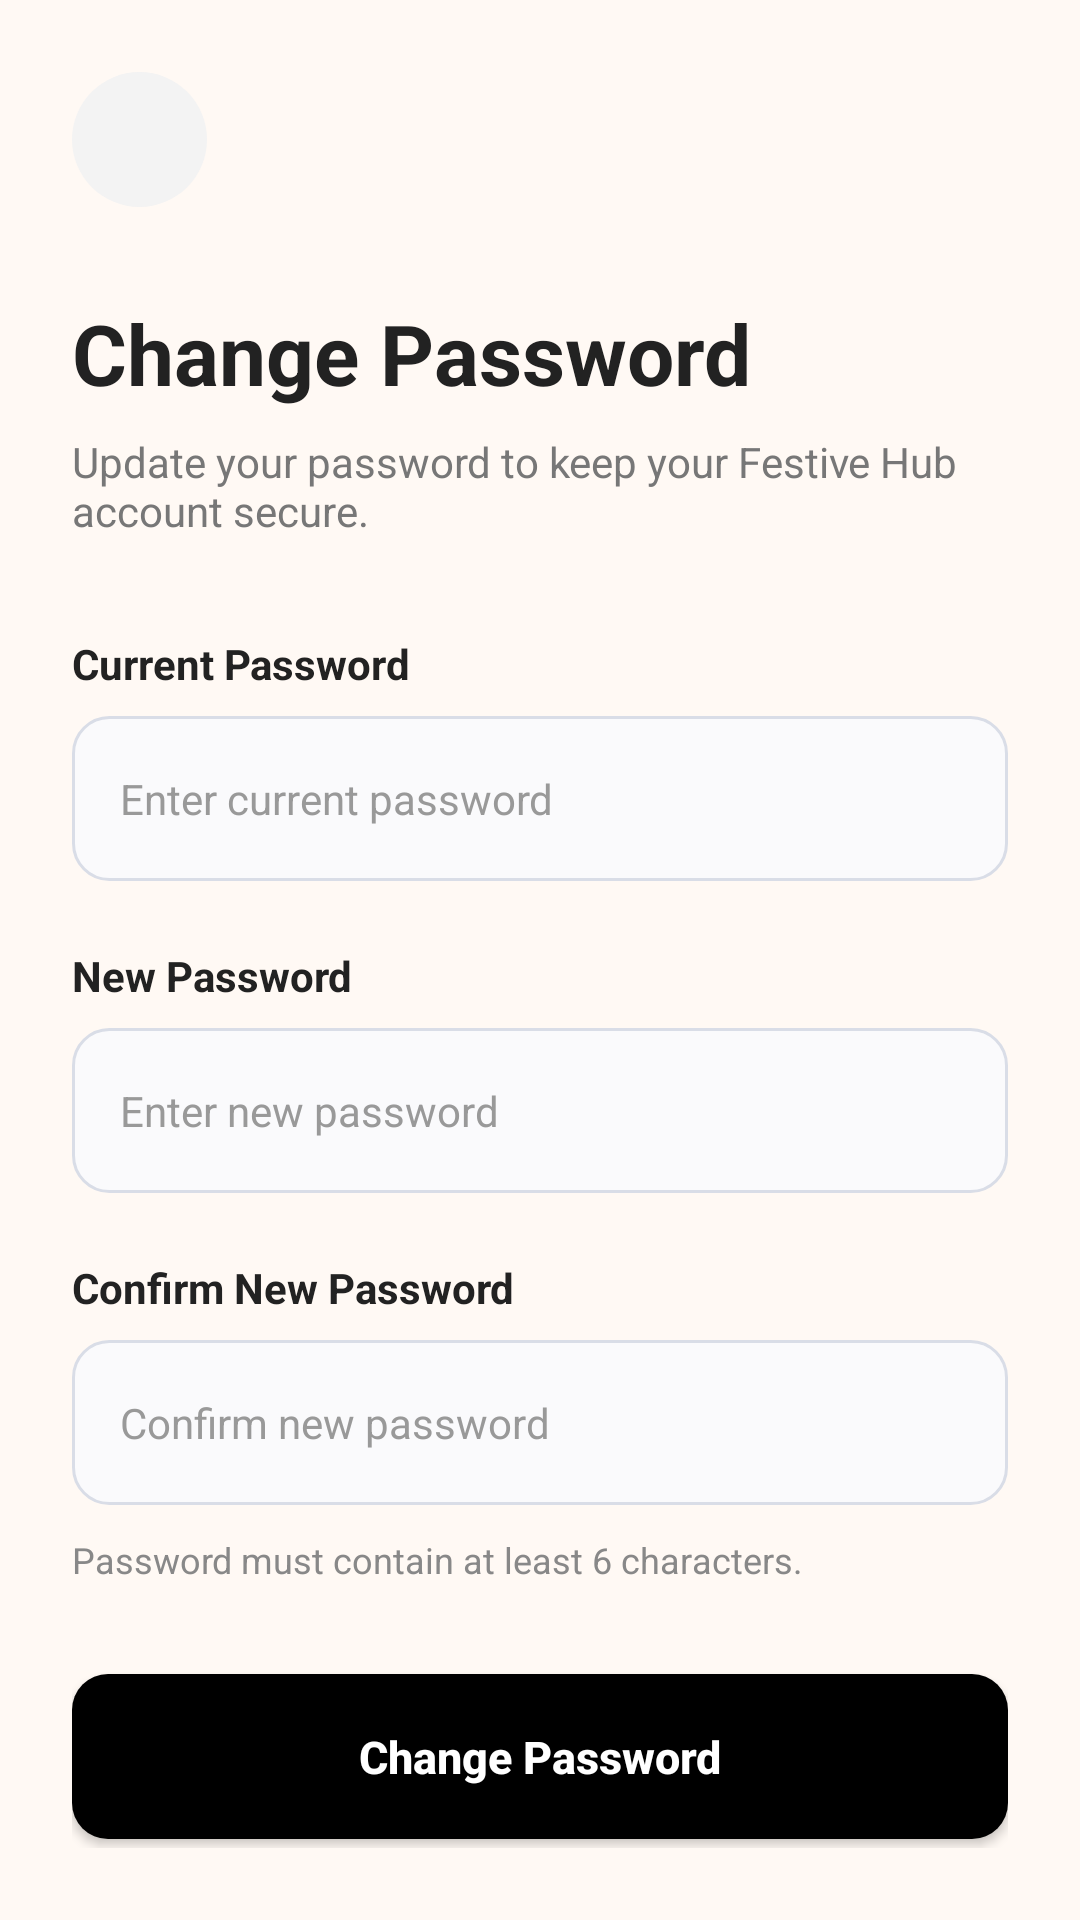

Android layout source for this screen:
<!-- AndroidManifest.xml: application theme Theme.Festive_hub -->
<!-- res/layout/activity_change_password.xml -->
<?xml version="1.0" encoding="utf-8"?>
<ScrollView xmlns:android="http://schemas.android.com/apk/res/android"
    xmlns:app="http://schemas.android.com/apk/res-auto"
    android:layout_width="match_parent"
    android:layout_height="match_parent"
    android:background="#FFF9F4"
    android:fillViewport="true">

    <LinearLayout
        android:layout_width="match_parent"
        android:layout_height="wrap_content"
        android:orientation="vertical"
        android:padding="24dp">

        <ImageButton
            android:id="@+id/btnBack"
            android:layout_width="45dp"
            android:layout_height="45dp"
            android:background="@drawable/bg_circle_light"
            android:contentDescription="Back"
            android:padding="10dp"
            app:srcCompat="@drawable/ic_arrow_back" />

        <TextView
            android:layout_width="wrap_content"
            android:layout_height="wrap_content"
            android:layout_marginTop="30dp"
            android:text="Change Password"
            android:textColor="#222222"
            android:textSize="28sp"
            android:textStyle="bold" />

        <TextView
            android:layout_width="match_parent"
            android:layout_height="wrap_content"
            android:layout_marginTop="8dp"
            android:text="Update your password to keep your Festive Hub account secure."
            android:textColor="#777777"
            android:textSize="14sp" />

        <TextView
            android:layout_width="wrap_content"
            android:layout_height="wrap_content"
            android:layout_marginTop="32dp"
            android:text="Current Password"
            android:textColor="#222222"
            android:textSize="14sp"
            android:textStyle="bold" />

        <EditText
            android:id="@+id/currentPassword"
            android:layout_width="match_parent"
            android:layout_height="55dp"
            android:layout_marginTop="8dp"
            android:background="@drawable/bg_input"
            android:hint="Enter current password"
            android:inputType="textPassword"
            android:paddingStart="16dp"
            android:paddingEnd="16dp"
            android:textColor="#222222"
            android:textColorHint="#999999"
            android:textSize="14sp" />

        <TextView
            android:layout_width="wrap_content"
            android:layout_height="wrap_content"
            android:layout_marginTop="22dp"
            android:text="New Password"
            android:textColor="#222222"
            android:textSize="14sp"
            android:textStyle="bold" />

        <EditText
            android:id="@+id/newPassword"
            android:layout_width="match_parent"
            android:layout_height="55dp"
            android:layout_marginTop="8dp"
            android:background="@drawable/bg_input"
            android:hint="Enter new password"
            android:inputType="textPassword"
            android:paddingStart="16dp"
            android:paddingEnd="16dp"
            android:textColor="#222222"
            android:textColorHint="#999999"
            android:textSize="14sp" />

        <TextView
            android:layout_width="wrap_content"
            android:layout_height="wrap_content"
            android:layout_marginTop="22dp"
            android:text="Confirm New Password"
            android:textColor="#222222"
            android:textSize="14sp"
            android:textStyle="bold" />

        <EditText
            android:id="@+id/confirmPassword"
            android:layout_width="match_parent"
            android:layout_height="55dp"
            android:layout_marginTop="8dp"
            android:background="@drawable/bg_input"
            android:hint="Confirm new password"
            android:inputType="textPassword"
            android:paddingStart="16dp"
            android:paddingEnd="16dp"
            android:textColor="#222222"
            android:textColorHint="#999999"
            android:textSize="14sp" />

        <TextView
            android:layout_width="match_parent"
            android:layout_height="wrap_content"
            android:layout_marginTop="10dp"
            android:text="Password must contain at least 6 characters."
            android:textColor="#888888"
            android:textSize="12sp" />

        <Button
            android:id="@+id/btnChangePassword"
            android:layout_width="match_parent"
            android:layout_height="55dp"
            android:layout_marginTop="30dp"
            android:background="@drawable/bg_primary_button"
            android:text="Change Password"
            android:textAllCaps="false"
            android:textColor="#FFFFFF"
            android:textSize="15sp"
            android:textStyle="bold" />

    </LinearLayout>

</ScrollView>
<!-- resources referenced by this layout -->
<resources>
  <!-- drawable bg_circle_light (drawable) -->
  <?xml version="1.0" encoding="utf-8"?>
  <shape xmlns:android="http://schemas.android.com/apk/res/android"
      android:shape="oval">
  
      <solid android:color="#F3F3F3"/>
  
  </shape>
  <!-- drawable bg_input (drawable) -->
  <?xml version="1.0" encoding="utf-8"?>
  <shape xmlns:android="http://schemas.android.com/apk/res/android"
      android:shape="rectangle">
  
      <solid android:color="#FAFAFC" />
  
      <stroke
          android:width="1dp"
          android:color="#D9DDE7" />
  
      <corners android:radius="12dp" />
  
      <padding
          android:left="16dp"
          android:right="16dp" />
  
  </shape>
  <!-- drawable bg_primary_button (drawable) -->
  <?xml version="1.0" encoding="utf-8"?>
  <selector xmlns:android="http://schemas.android.com/apk/res/android">
  
      <item android:state_pressed="true">
          <shape android:shape="rectangle">
              <solid android:color="#333333"/>
              <corners android:radius="12dp"/>
          </shape>
      </item>
  
      <item>
          <shape android:shape="rectangle">
              <solid android:color="#000000"/>
              <corners android:radius="12dp"/>
          </shape>
      </item>
  
  </selector>
  <style name="Theme.Festive_hub" parent="Base.Theme.Festive_hub" />
  <style name="Base.Theme.Festive_hub" parent="Theme.Material3.DayNight.NoActionBar">
          
          
      </style>
</resources>
